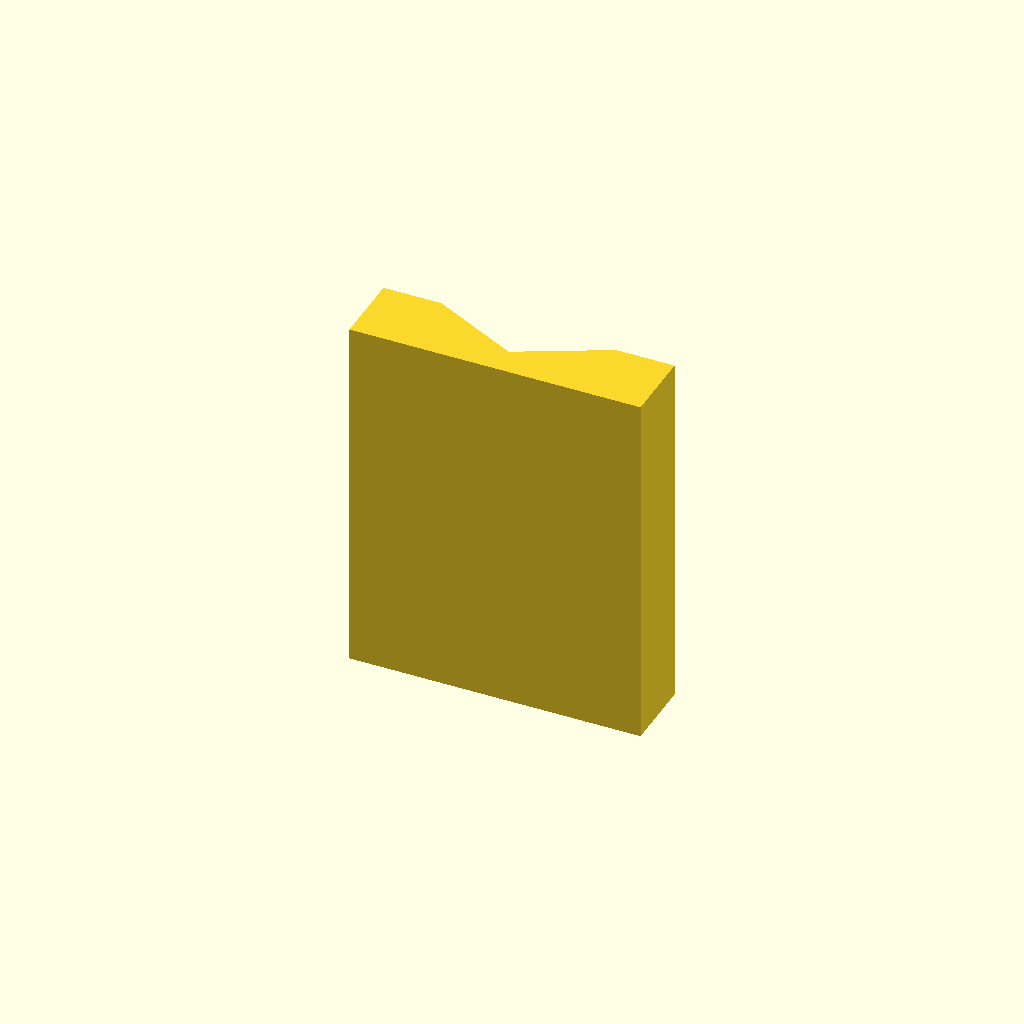
Cell 1 — every parameter at its default value.
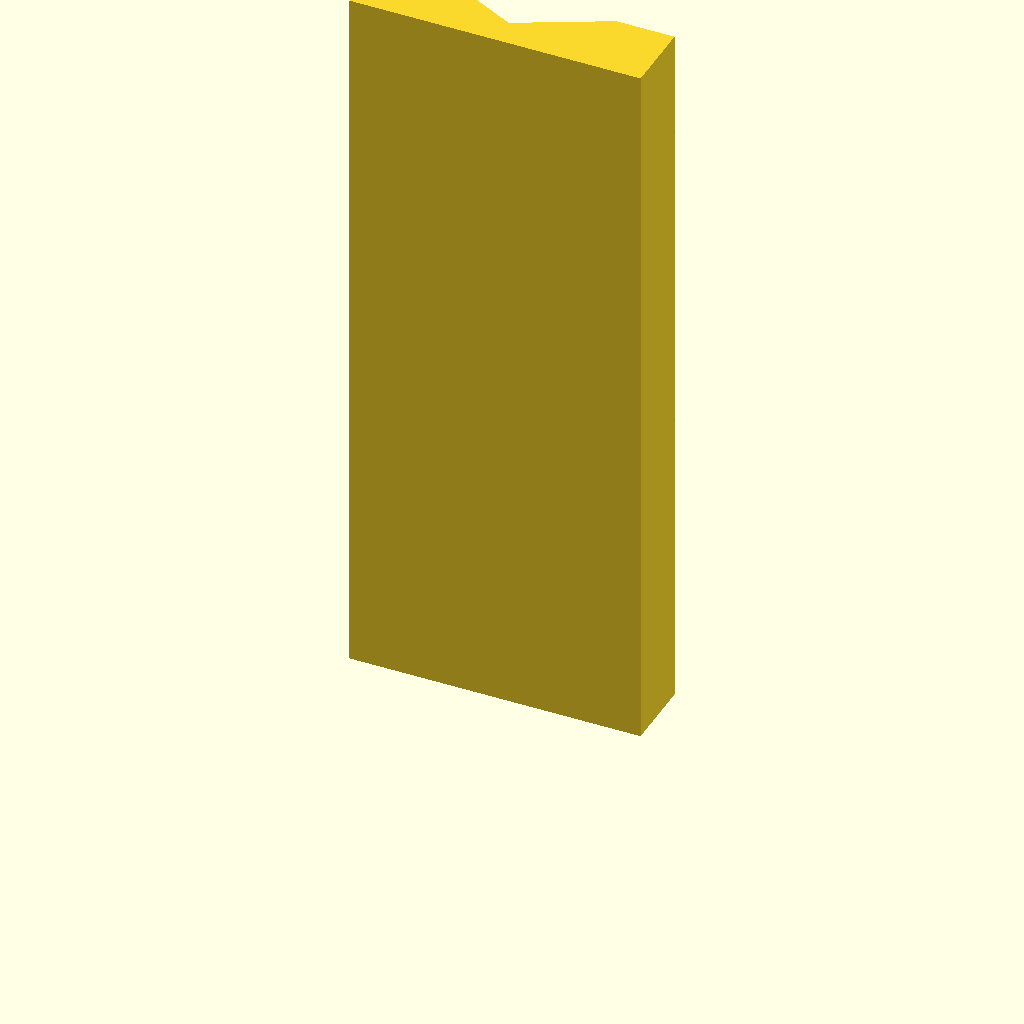
Cell 2: the same model with plate_t = 100.
One fixed orthographic camera (rotation 55°, 0°, 25°; colour scheme Cornfield) for every cell.
The OpenSCAD source (optional_data/data/sketch2/vguides/part_0126.scad):
$fn = 32;

// ----------------------------------------------------------------------
// V guide rail: vway, 40 mm wide
// ----------------------------------------------------------------------

// --- parameters (mm) ---
rail_w = 40;              // rail width, X
base_t = 10;              // base plate thickness
v_depth = 6;              // V feature depth / height
v_half_w = 12;            // half width of the V at the base face
plate_t = 50;             // rail length, Z (the extrusion height)

profile = [[0, 0], [40, 0], [40, 10], [32, 10], [20, 4], [8, 10], [0, 10]];  // primary outline, 7 points, counter clockwise

// --- the one profile operation ---
linear_extrude(height = plate_t) polygon(points = profile);
Parameter table extracted from the source (name, type, default, range or options):
rail_w: number, default 40
base_t: number, default 10
v_depth: number, default 6
v_half_w: number, default 12
plate_t: number, default 50
